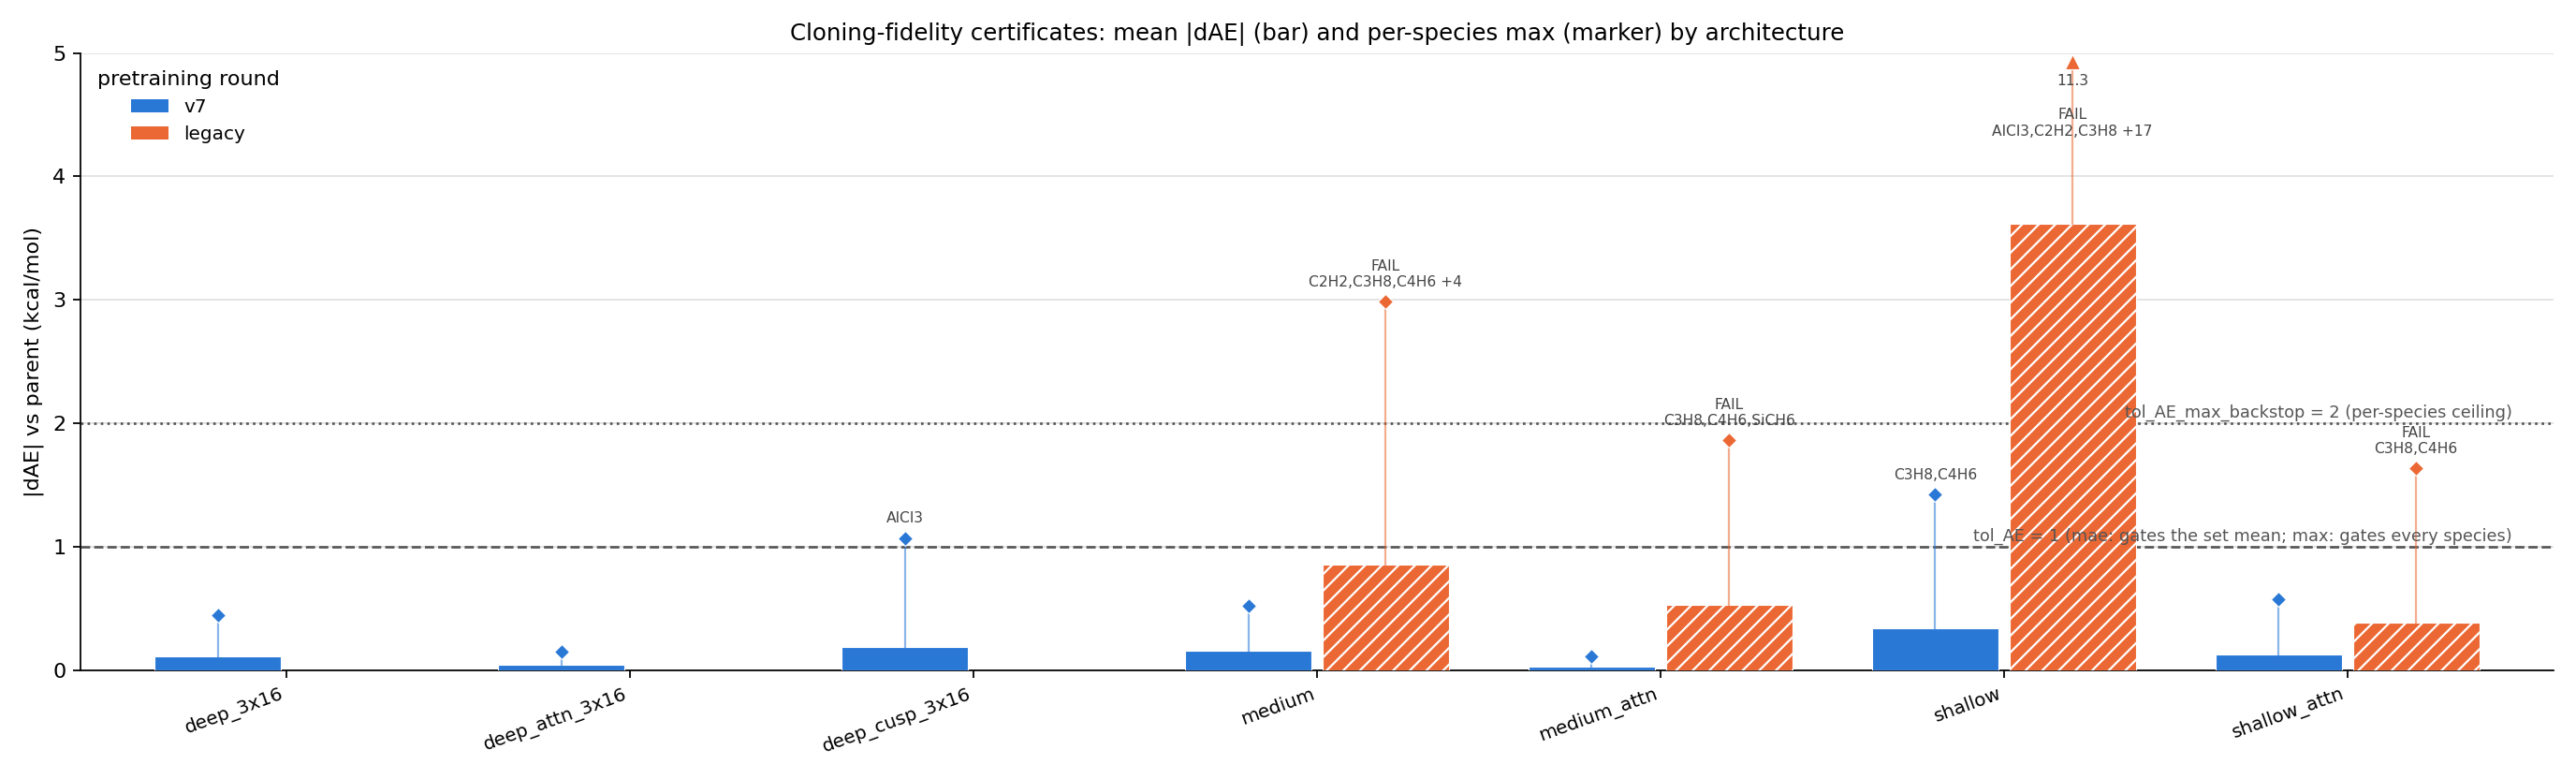

Values plotted in this chart, from the file beside it:
label, arch, verdict, n_atomizations, mean_abs_dAE_kcalmol, rmse_dAE_kcalmol, max_abs_dAE_kcalmol, species_over_1_kcalmol, tol_AE, tol_AE_aggregate, tol_AE_max_backstop
v7, medium, PASS, 23, 0.1624, 0.2113, 0.5195, , 1.0, mae, 2.0
v7, medium_attn, PASS, 23, 0.03074, 0.04499, 0.115, , 1.0, mae, 2.0
v7, shallow, PASS, 23, 0.3428, 0.5045, 1.421, C3H8;C4H6, 1.0, mae, 2.0
v7, shallow_attn, PASS, 23, 0.1314, 0.1958, 0.5734, , 1.0, mae, 2.0
v7, deep_3x16, PASS, 23, 0.1136, 0.1663, 0.4501, , 1.0, mae, 2.0
v7, deep_attn_3x16, PASS, 23, 0.04168, 0.05857, 0.1494, , 1.0, mae, 2.0
v7, deep_cusp_3x16, PASS, 23, 0.1879, 0.2829, 1.071, AlCl3, 1.0, mae, 2.0
legacy, medium, FAIL, 23, 0.8531, 1.133, 2.985, C2H2;C3H8;C4H6;CH4;PH3;SiCH6;SiH4, 1.0, max, 
legacy, medium_attn, FAIL, 23, 0.5293, 0.6776, 1.861, C3H8;C4H6;SiCH6, 1.0, max, 
legacy, shallow, FAIL, 23, 3.615, 4.595, 11.28, AlCl3;C2H2;C3H8;C4H6;CH2;CH4;CO;CO2;H2;H…, 1.0, max, 
legacy, shallow_attn, FAIL, 23, 0.3827, 0.5497, 1.635, C3H8;C4H6, 1.0, max, 
